Dataset: data (GitHub, Navarro45/Projeto-Transformador-1). Classes: galaxy, quasar, star.

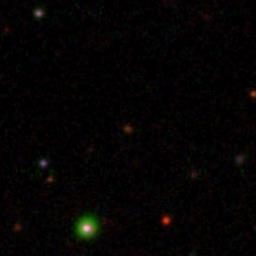
Label: galaxy

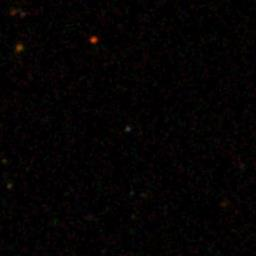
Label: quasar

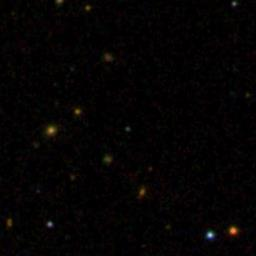
Label: quasar

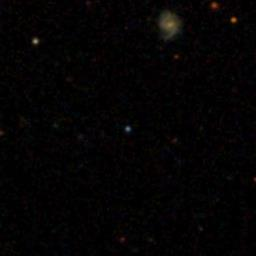
Label: star

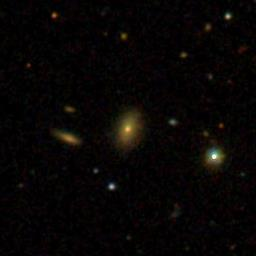
Label: galaxy

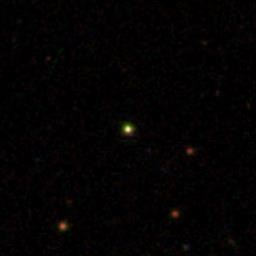
Label: star
